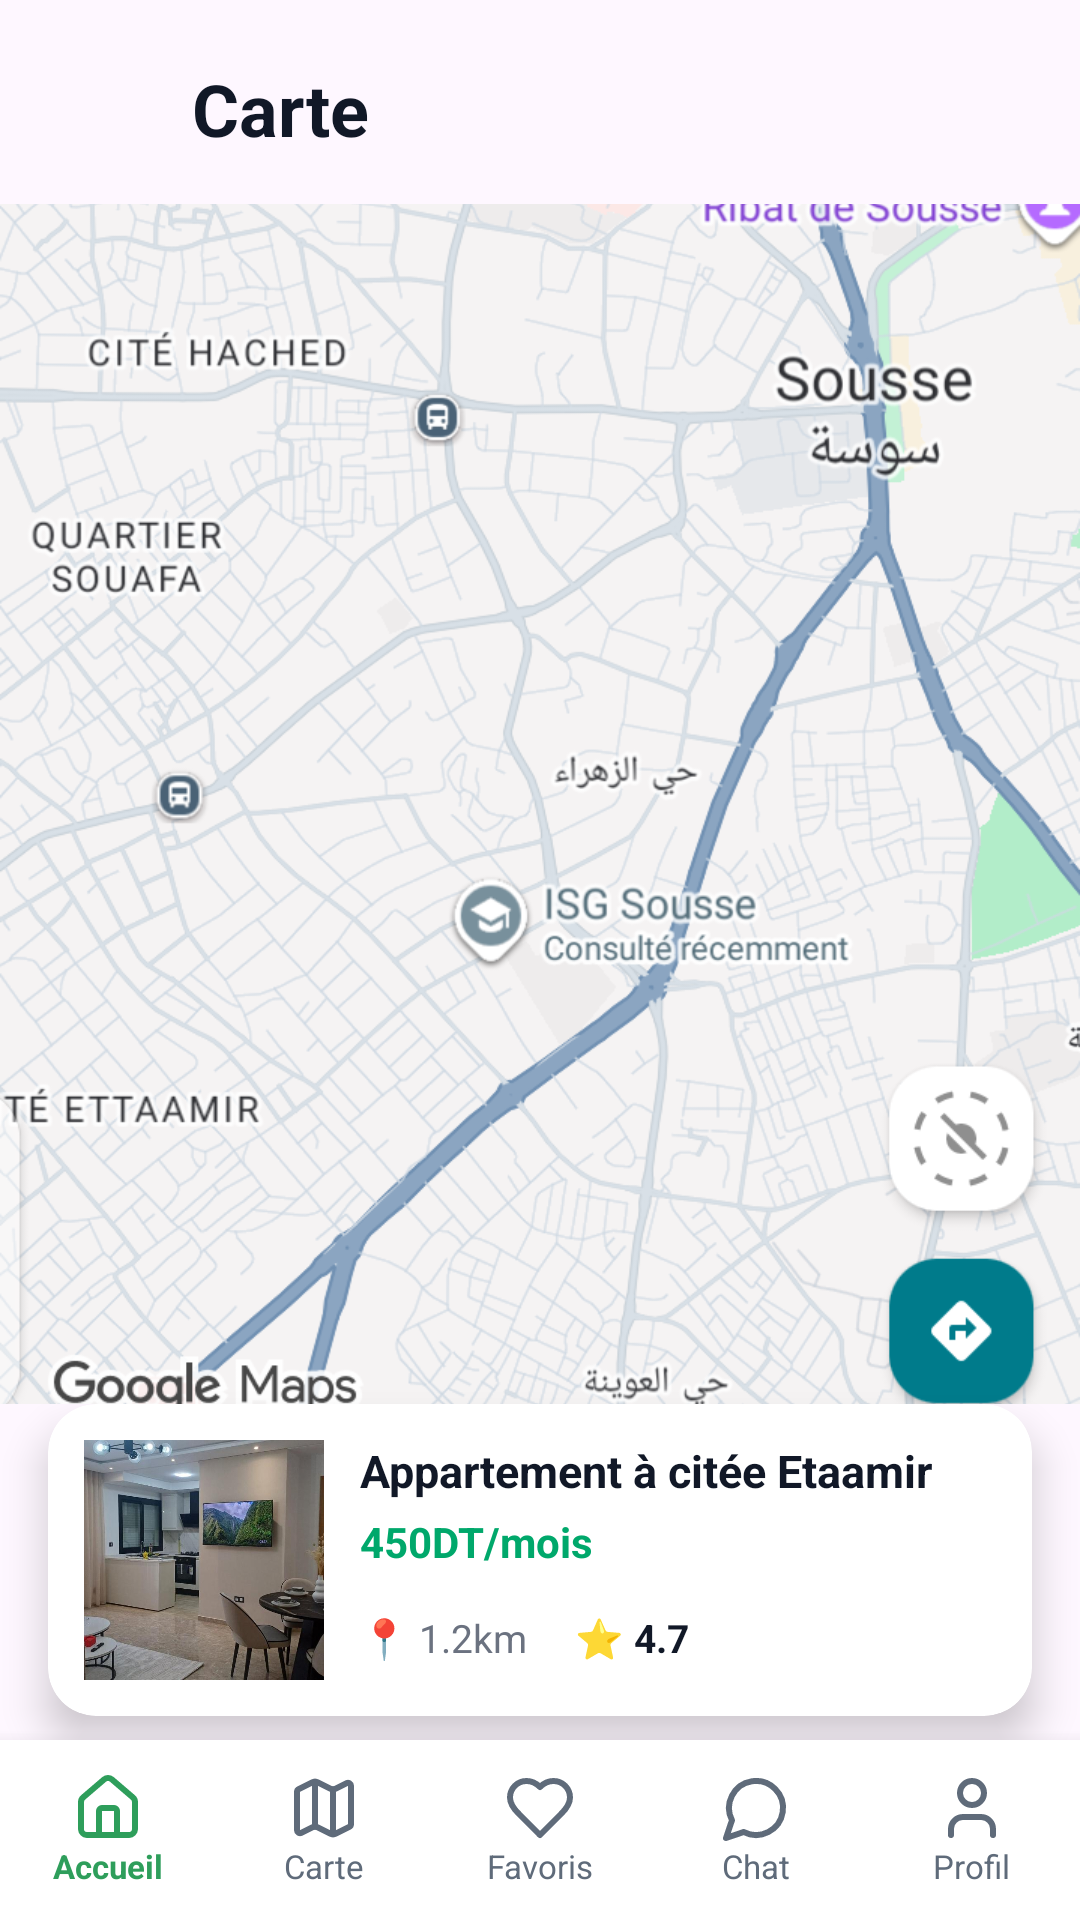

Produce the Android XML layout that renders to this screen, including the resource entries it uses.
<!-- AndroidManifest.xml: application theme Theme.DIAR -->
<!-- res/layout/interface9.xml -->
<?xml version="1.0" encoding="utf-8"?>
<androidx.constraintlayout.widget.ConstraintLayout xmlns:android="http://schemas.android.com/apk/res/android"
    xmlns:app="http://schemas.android.com/apk/res-auto"
    xmlns:tools="http://schemas.android.com/tools"
    android:layout_width="match_parent"
    android:layout_height="match_parent"
    tools:context=".MainActivity1">

    
    <ImageButton
        android:id="@+id/btnBack"
        android:layout_width="40dp"
        android:layout_height="40dp"
        android:layout_marginStart="16dp"
        android:layout_marginTop="16dp"
        android:background="?attr/selectableItemBackgroundBorderless"
        android:src="@drawable/arrow_back"
        app:tint="#111827"
        app:layout_constraintStart_toStartOf="parent"
        app:layout_constraintTop_toTopOf="parent"
        tools:ignore="ContentDescription" />

    
    <TextView
        android:id="@+id/textView2"
        android:layout_width="wrap_content"
        android:layout_height="wrap_content"
        android:layout_marginStart="8dp"
        android:text="Carte"
        android:textColor="#111827"
        android:textSize="24sp"
        android:textStyle="bold"
        app:layout_constraintBottom_toBottomOf="@id/btnBack"
        app:layout_constraintStart_toEndOf="@id/btnBack"
        app:layout_constraintTop_toTopOf="@id/btnBack" />

    
    <ImageView
        android:id="@+id/imageView5"
        android:layout_width="0dp"
        android:layout_height="0dp"
        android:layout_marginTop="12dp"
        android:scaleType="centerCrop"
        app:layout_constraintBottom_toTopOf="@id/cardViewAppart"
        app:layout_constraintEnd_toEndOf="parent"
        app:layout_constraintHorizontal_bias="0.0"
        app:layout_constraintStart_toStartOf="parent"
        app:layout_constraintTop_toBottomOf="@id/btnBack"
        app:layout_constraintVertical_bias="0.0"
        app:srcCompat="@drawable/screenshot_20261007_231106__1_"
        tools:ignore="ContentDescription" />

    

    
    <androidx.cardview.widget.CardView
        android:id="@+id/cardViewAppart"
        android:layout_width="0dp"
        android:layout_height="wrap_content"
        android:layout_marginStart="16dp"
        android:layout_marginEnd="16dp"
        android:layout_marginBottom="8dp"
        app:cardCornerRadius="16dp"
        app:cardElevation="8dp"
        app:layout_constraintBottom_toTopOf="@id/bottomNavigation"
        app:layout_constraintEnd_toEndOf="parent"
        app:layout_constraintStart_toStartOf="parent">

        <androidx.constraintlayout.widget.ConstraintLayout
            android:layout_width="match_parent"
            android:layout_height="wrap_content"
            android:padding="12dp">

            <ImageView
                android:id="@+id/imageView13"
                android:layout_width="80dp"
                android:layout_height="80dp"
                android:scaleType="centerCrop"
                app:srcCompat="@drawable/appart"
                app:layout_constraintBottom_toBottomOf="parent"
                app:layout_constraintStart_toStartOf="parent"
                app:layout_constraintTop_toTopOf="parent"
                tools:ignore="ContentDescription" />

            <TextView
                android:id="@+id/textView13"
                android:layout_width="0dp"
                android:layout_height="wrap_content"
                android:layout_marginStart="12dp"
                android:text="Appartement à citée Etaamir"
                android:textColor="#111827"
                android:textSize="15sp"
                android:textStyle="bold"
                app:layout_constraintEnd_toEndOf="parent"
                app:layout_constraintStart_toEndOf="@id/imageView13"
                app:layout_constraintTop_toTopOf="@id/imageView13" />

            <TextView
                android:id="@+id/textView14"
                android:layout_width="wrap_content"
                android:layout_height="wrap_content"
                android:layout_marginStart="12dp"
                android:layout_marginTop="4dp"
                android:text="450DT/mois"
                android:textColor="#00A86B"
                android:textSize="14sp"
                android:textStyle="bold"
                app:layout_constraintStart_toEndOf="@id/imageView13"
                app:layout_constraintTop_toBottomOf="@id/textView13" />

            <LinearLayout
                android:layout_width="wrap_content"
                android:layout_height="wrap_content"
                android:layout_marginStart="12dp"
                android:layout_marginTop="8dp"
                android:orientation="horizontal"
                app:layout_constraintBottom_toBottomOf="@id/imageView13"
                app:layout_constraintStart_toEndOf="@id/imageView13"
                app:layout_constraintTop_toBottomOf="@id/textView14">

                <TextView
                    android:id="@+id/textView15"
                    android:layout_width="wrap_content"
                    android:layout_height="wrap_content"
                    android:text="📍 1.2km"
                    android:textColor="#6B7280"
                    android:textSize="13sp" />

                <TextView
                    android:id="@+id/textView16"
                    android:layout_width="wrap_content"
                    android:layout_height="wrap_content"
                    android:layout_marginStart="16dp"
                    android:text="⭐ 4.7"
                    android:textColor="#111827"
                    android:textSize="13sp"
                    android:textStyle="bold" />
            </LinearLayout>
        </androidx.constraintlayout.widget.ConstraintLayout>
    </androidx.cardview.widget.CardView>

    
    <include
        android:id="@+id/bottomNavigation"
        layout="@layout/interface_barre_navigation"
        android:layout_width="0dp"
        android:layout_height="60dp"
        app:layout_constraintBottom_toBottomOf="parent"
        app:layout_constraintStart_toStartOf="parent"
        app:layout_constraintEnd_toEndOf="parent" />

</androidx.constraintlayout.widget.ConstraintLayout>
<!-- res/layout/interface_barre_navigation.xml (included above) -->
<?xml version="1.0" encoding="utf-8"?>
<LinearLayout
    xmlns:android="http://schemas.android.com/apk/res/android"
    xmlns:app="http://schemas.android.com/apk/res-auto"
    android:id="@+id/bottom_nav"
    android:layout_width="match_parent"
    android:layout_height="64dp"
    android:background="#FFFFFF"
    android:elevation="8dp"
    android:gravity="center"
    android:orientation="horizontal"
    android:weightSum="5">

    <LinearLayout
        android:id="@+id/nav_accueil"
        android:layout_width="0dp"
        android:layout_height="match_parent"
        android:layout_weight="1"
        android:gravity="center"
        android:orientation="vertical"
        android:background="?attr/selectableItemBackgroundBorderless">

        <ImageView
            android:id="@+id/icon_accueil"
            android:layout_width="24dp"
            android:layout_height="24dp"
            android:src="@drawable/ic_homee"
            app:tint="#2E9E5B"/>

        <TextView
            android:id="@+id/text_accueil"
            android:layout_width="wrap_content"
            android:layout_height="wrap_content"
            android:text="Accueil"
            android:textColor="#2E9E5B"
            android:textSize="11sp"
            android:textStyle="bold"/>
    </LinearLayout>

    <LinearLayout
        android:id="@+id/nav_carte"
        android:layout_width="0dp"
        android:layout_height="match_parent"
        android:layout_weight="1"
        android:gravity="center"
        android:orientation="vertical"
        android:background="?attr/selectableItemBackgroundBorderless">

        <ImageView
            android:id="@+id/icon_carte"
            android:layout_width="24dp"
            android:layout_height="24dp"
            android:src="@drawable/ic_map"
            app:tint="#5F6B7A"/>

        <TextView
            android:id="@+id/text_carte"
            android:layout_width="wrap_content"
            android:layout_height="wrap_content"
            android:text="Carte"
            android:textColor="#5F6B7A"
            android:textSize="11sp"/>
    </LinearLayout>

    <LinearLayout
        android:id="@+id/nav_favoris"
        android:layout_width="0dp"
        android:layout_height="match_parent"
        android:layout_weight="1"
        android:gravity="center"
        android:orientation="vertical"
        android:background="?attr/selectableItemBackgroundBorderless">

        <ImageView
            android:id="@+id/icon_favoris"
            android:layout_width="24dp"
            android:layout_height="24dp"
            android:src="@drawable/ic_heart"
            app:tint="#5F6B7A"/>

        <TextView
            android:id="@+id/text_favoris"
            android:layout_width="wrap_content"
            android:layout_height="wrap_content"
            android:text="Favoris"
            android:textColor="#5F6B7A"
            android:textSize="11sp"/>
    </LinearLayout>

    <LinearLayout
        android:id="@+id/nav_chat"
        android:layout_width="0dp"
        android:layout_height="match_parent"
        android:layout_weight="1"
        android:gravity="center"
        android:orientation="vertical"
        android:background="?attr/selectableItemBackgroundBorderless">

        <ImageView
            android:id="@+id/icon_chat"
            android:layout_width="24dp"
            android:layout_height="24dp"
            android:src="@drawable/ic_chatt"
            app:tint="#5F6B7A"/>

        <TextView
            android:id="@+id/text_chat"
            android:layout_width="wrap_content"
            android:layout_height="wrap_content"
            android:text="Chat"
            android:textColor="#5F6B7A"
            android:textSize="11sp"/>
    </LinearLayout>

    <LinearLayout
        android:id="@+id/nav_profil"
        android:layout_width="0dp"
        android:layout_height="match_parent"
        android:layout_weight="1"
        android:gravity="center"
        android:orientation="vertical"
        android:background="?attr/selectableItemBackgroundBorderless">

        <ImageView
            android:id="@+id/icon_profil"
            android:layout_width="24dp"
            android:layout_height="24dp"
            android:src="@drawable/ic_user"
            app:tint="#5F6B7A"/>

        <TextView
            android:id="@+id/text_profil"
            android:layout_width="wrap_content"
            android:layout_height="wrap_content"
            android:text="Profil"
            android:textColor="#5F6B7A"
            android:textSize="11sp"/>
    </LinearLayout>

</LinearLayout>
<!-- resources referenced by this layout -->
<resources>
  <!-- drawable appart: jpg bitmap (drawable, 69187 bytes) -->
  <!-- drawable ic_chatt (drawable) -->
  <vector xmlns:android="http://schemas.android.com/apk/res/android"
      android:width="24dp"
      android:height="24dp"
      android:viewportWidth="24"
      android:viewportHeight="24">
      <path
          android:pathData="M7.9,20A9,9 0,1 0,4 16.1L2,22Z"
          android:strokeColor="#FFFFFF"
          android:strokeWidth="2"
          android:strokeLineCap="round"
          android:strokeLineJoin="round" />
  </vector>
  <!-- drawable ic_heart (drawable) -->
  <vector xmlns:android="http://schemas.android.com/apk/res/android"
      android:width="24dp"
      android:height="24dp"
      android:viewportWidth="24"
      android:viewportHeight="24">
      <path
          android:pathData="M19,14c1.49,-1.46 3,-3.21 3,-5.5A5.5,5.5 0,0 0,16.5 3c-1.76,0 -3,0.5 -4.5,2 -1.5,-1.5 -2.74,-2 -4.5,-2A5.5,5.5 0,0 0,2 8.5c0,2.3 1.5,4.05 3,5.5l7,7Z"
          android:strokeColor="#FFFFFF"
          android:strokeWidth="2"
          android:strokeLineCap="round"
          android:strokeLineJoin="round" />
  </vector>
  <!-- drawable ic_homee (drawable) -->
  <vector xmlns:android="http://schemas.android.com/apk/res/android"
      android:width="24dp"
      android:height="24dp"
      android:viewportWidth="24"
      android:viewportHeight="24">
      <path
          android:pathData="M15,21v-8a1,1 0,0 0,-1 -1h-4a1,1 0,0 0,-1 1v8"
          android:strokeColor="#FFFFFF"
          android:strokeWidth="2"
          android:strokeLineCap="round"
          android:strokeLineJoin="round" />
      <path
          android:pathData="M3,10a2,2 0,0 1,0.709 -1.528l7,-5.999a2,2 0,0 1,2.582 0l7,5.999A2,2 0,0 1,21 10v9a2,2 0,0 1,-2 2H5a2,2 0,0 1,-2 -2z"
          android:strokeColor="#FFFFFF"
          android:strokeWidth="2"
          android:strokeLineCap="round"
          android:strokeLineJoin="round" />
  </vector>
  <!-- drawable ic_map (drawable) -->
  <vector xmlns:android="http://schemas.android.com/apk/res/android"
      android:width="24dp"
      android:height="24dp"
      android:viewportWidth="24"
      android:viewportHeight="24">
      <path
          android:pathData="M14.106,5.553a2,2 0,0 0,1.788 0l3.659,-1.83A1,1 0,0 1,21 4.619v12.764a1,1 0,0 1,-0.553 0.894l-4.553,2.277a2,2 0,0 1,-1.788 0l-4.212,-2.106a2,2 0,0 0,-1.788 0l-3.659,1.83A1,1 0,0 1,3 19.381V6.618a1,1 0,0 1,0.553 -0.894l4.553,-2.277a2,2 0,0 1,1.788 0z"
          android:strokeColor="#FFFFFF"
          android:strokeWidth="2"
          android:strokeLineCap="round"
          android:strokeLineJoin="round" />
      <path
          android:pathData="M15,5.764v15"
          android:strokeColor="#FFFFFF"
          android:strokeWidth="2"
          android:strokeLineCap="round" />
      <path
          android:pathData="M9,3.236v15"
          android:strokeColor="#FFFFFF"
          android:strokeWidth="2"
          android:strokeLineCap="round" />
  </vector>
  <!-- drawable ic_user (drawable) -->
  <vector xmlns:android="http://schemas.android.com/apk/res/android"
      android:width="24dp"
      android:height="24dp"
      android:viewportWidth="24"
      android:viewportHeight="24">
      <path
          android:pathData="M19,21v-2a4,4 0,0 0,-4 -4H9a4,4 0,0 0,-4 4v2"
          android:strokeColor="#FFFFFF"
          android:strokeWidth="2"
          android:strokeLineCap="round"
          android:strokeLineJoin="round" />
      <path
          android:pathData="M12,3a4,4 0,1 0,0 8a4,4 0,1 0,0 -8"
          android:strokeColor="#FFFFFF"
          android:strokeWidth="2"
          android:strokeLineCap="round"
          android:strokeLineJoin="round" />
  </vector>
  <!-- drawable screenshot_20261007_231106__1_: png bitmap (drawable, 470802 bytes) -->
  <style name="Theme.DIAR" parent="Base.Theme.DIAR" />
  <style name="Base.Theme.DIAR" parent="Theme.Material3.DayNight.NoActionBar">
          
          
      </style>
</resources>
